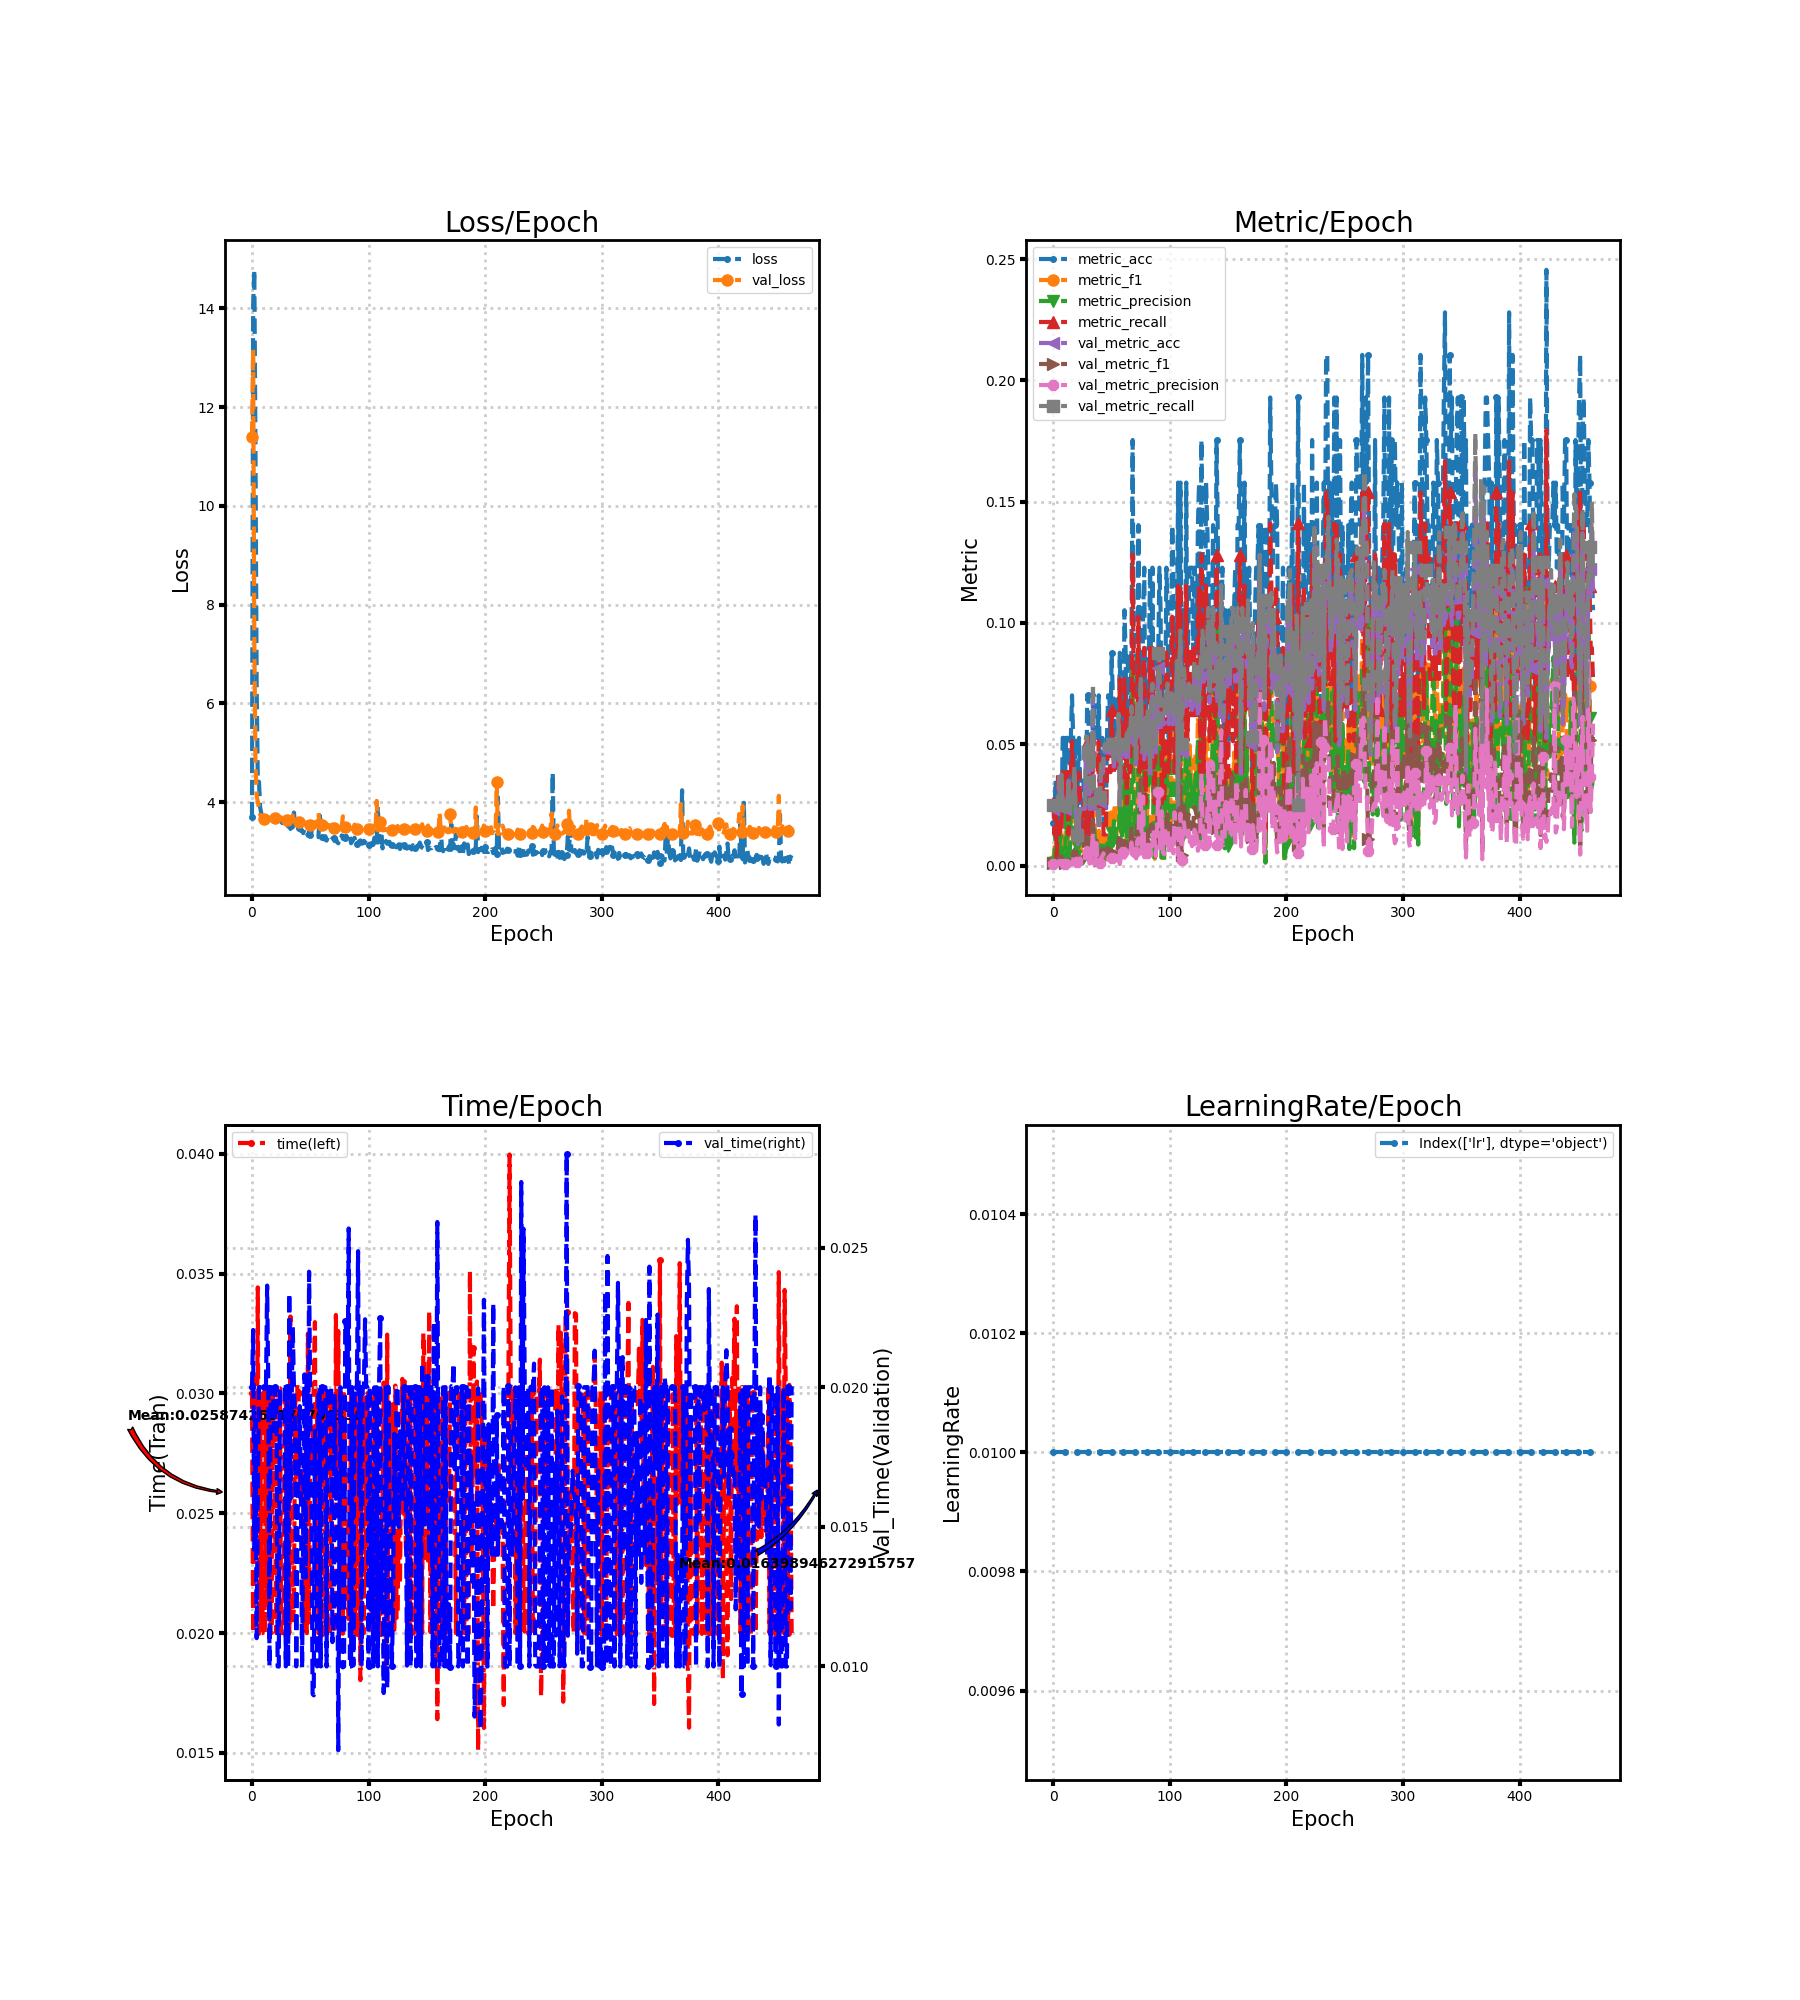

Data behind this chart, as committed beside it:
loss, metric_acc, metric_f1, metric_precision, metric_recall, time, lr, val_loss, val_metric_acc, val_metric_f1, val_metric_precision, val_metric_recall, val_time
3.696, 0.01754, 0.002051, 0.001068, 0.02564, 0.03, 0.01, 11.4, 0.02332, 0.00114, 0.0005831, 0.025, 0.02
14.07, 0.01754, 0.00641, 0.004274, 0.01282, 0.02, 0.01, 13.17, 0.02332, 0.00114, 0.0005831, 0.025, 0.02205
14.78, 0.03509, 0.01453, 0.01374, 0.02564, 0.03032, 0.01, 7.338, 0.02624, 0.001447, 0.000745, 0.025, 0.01418
11.11, 0.0, 0.0, 0.0, 0.0, 0.03064, 0.01, 4.799, 0.02624, 0.001278, 0.000656, 0.025, 0.01879
6.381, 0.03509, 0.01425, 0.009615, 0.03846, 0.0251, 0.01, 4.131, 0.02624, 0.002308, 0.00121, 0.025, 0.01101
4.409, 0.01754, 0.007326, 0.004274, 0.02564, 0.03442, 0.01, 4.015, 0.0379, 0.003665, 0.001931, 0.03611, 0.01608
4.415, 0.01754, 0.01282, 0.01282, 0.01282, 0.01997, 0.01, 3.878, 0.02332, 0.001153, 0.00059, 0.025, 0.02
3.899, 0.01754, 0.00641, 0.004274, 0.01282, 0.03, 0.01, 3.752, 0.03499, 0.003654, 0.001952, 0.0375, 0.02
3.773, 0.05263, 0.01216, 0.007436, 0.03846, 0.02, 0.01, 3.693, 0.02332, 0.00114, 0.0005831, 0.025, 0.02
3.617, 0.05263, 0.009556, 0.006294, 0.03846, 0.02, 0.01, 3.699, 0.02332, 0.00114, 0.0005831, 0.025, 0.02
3.681, 0.03509, 0.002137, 0.001115, 0.02564, 0.03, 0.01, 3.664, 0.02332, 0.00114, 0.0005831, 0.025, 0.02
3.61, 0.05263, 0.02354, 0.02954, 0.03846, 0.02, 0.01, 3.669, 0.02332, 0.001266, 0.0006494, 0.025, 0.02
3.664, 0.05263, 0.01424, 0.008987, 0.03846, 0.03, 0.01, 3.695, 0.02624, 0.001278, 0.000656, 0.025, 0.02
3.701, 0.01754, 0.002564, 0.001425, 0.01282, 0.02119, 0.01, 3.673, 0.03499, 0.003328, 0.001747, 0.03507, 0.02364
3.654, 0.03509, 0.005398, 0.003017, 0.02564, 0.0216, 0.01, 3.679, 0.02332, 0.00114, 0.0005831, 0.025, 0.02
3.658, 0.05263, 0.02671, 0.0262, 0.03846, 0.03, 0.01, 3.724, 0.02332, 0.00114, 0.0005831, 0.025, 0.01
3.718, 0.07018, 0.02222, 0.02842, 0.05128, 0.02, 0.01, 3.681, 0.02332, 0.00114, 0.0005831, 0.025, 0.02
3.652, 0.05263, 0.01606, 0.01199, 0.03846, 0.02, 0.01, 3.693, 0.02332, 0.004348, 0.002381, 0.025, 0.02
3.701, 0.03509, 0.01191, 0.009431, 0.02564, 0.03, 0.01, 3.678, 0.0379, 0.007503, 0.004276, 0.04063, 0.01989
3.641, 0.05263, 0.01071, 0.006624, 0.03846, 0.02686, 0.01, 3.674, 0.02332, 0.007692, 0.004545, 0.025, 0.01843
3.647, 0.01754, 0.01026, 0.008547, 0.01282, 0.02405, 0.01, 3.683, 0.01166, 0.0025, 0.001389, 0.0125, 0.02
3.661, 0.03509, 0.002093, 0.001091, 0.02564, 0.02, 0.01, 3.683, 0.008746, 0.002027, 0.001136, 0.009375, 0.02
3.664, 0.05263, 0.008383, 0.005299, 0.03846, 0.03, 0.01, 3.677, 0.01749, 0.003297, 0.001807, 0.01875, 0.01
3.633, 0.03509, 0.009324, 0.005698, 0.02564, 0.03, 0.01, 3.664, 0.02332, 0.005263, 0.002941, 0.025, 0.009996
3.618, 0.01754, 0.004662, 0.002849, 0.01282, 0.03021, 0.01, 3.68, 0.02332, 0.001932, 0.001005, 0.025, 0.02
3.631, 0.01754, 0.001508, 0.0008013, 0.01282, 0.02007, 0.01, 3.692, 0.02332, 0.001521, 0.0007843, 0.025, 0.01999
3.577, 0.03509, 0.004151, 0.002265, 0.02564, 0.01999, 0.01, 3.683, 0.02332, 0.001778, 0.0009217, 0.025, 0.02
3.604, 0.03509, 0.004274, 0.00234, 0.02564, 0.02, 0.01, 3.654, 0.02332, 0.005195, 0.002899, 0.025, 0.02
3.585, 0.01754, 0.005128, 0.003205, 0.01282, 0.02999, 0.01, 3.661, 0.04956, 0.0116, 0.006927, 0.05312, 0.02
3.59, 0.07018, 0.01052, 0.006048, 0.05128, 0.03, 0.01, 3.659, 0.04956, 0.01213, 0.007331, 0.05312, 0.01
3.576, 0.07018, 0.01474, 0.009323, 0.05128, 0.02, 0.01, 3.642, 0.04373, 0.009951, 0.005567, 0.04688, 0.02
3.51, 0.01754, 0.005698, 0.003663, 0.01282, 0.03, 0.01, 3.735, 0.02332, 0.001527, 0.0007874, 0.025, 0.01001
3.535, 0.05263, 0.01031, 0.005983, 0.03846, 0.01999, 0.01, 3.707, 0.02332, 0.00197, 0.001026, 0.025, 0.02336
3.46, 0.01754, 0.005128, 0.003205, 0.01282, 0.03321, 0.01, 3.637, 0.04082, 0.01226, 0.007188, 0.04375, 0.01601
3.508, 0.07018, 0.01962, 0.01256, 0.05128, 0.02646, 0.01, 3.624, 0.06997, 0.02077, 0.01333, 0.075, 0.01938
3.494, 0.07018, 0.02173, 0.01651, 0.05128, 0.02053, 0.01, 3.732, 0.02332, 0.00114, 0.0005831, 0.025, 0.02217
3.791, 0.05263, 0.01031, 0.006202, 0.03846, 0.02104, 0.01, 3.62, 0.02332, 0.004598, 0.002532, 0.025, 0.02
3.545, 0.05263, 0.01188, 0.007032, 0.03846, 0.02967, 0.01, 3.637, 0.02915, 0.01035, 0.009252, 0.03125, 0.01838
3.445, 0.05263, 0.01127, 0.007265, 0.03846, 0.02652, 0.01, 3.67, 0.02332, 0.001594, 0.000823, 0.025, 0.01
3.455, 0.07018, 0.01436, 0.00864, 0.05128, 0.03046, 0.01, 3.614, 0.01458, 0.001852, 0.0009843, 0.01562, 0.01506
3.485, 0.03509, 0.01036, 0.006512, 0.02564, 0.03, 0.01, 3.593, 0.02624, 0.002083, 0.001086, 0.02813, 0.01731
3.504, 0.03509, 0.005844, 0.003357, 0.02564, 0.02572, 0.01, 3.584, 0.04082, 0.005843, 0.003172, 0.04375, 0.01932
3.422, 0.05263, 0.009518, 0.005928, 0.03846, 0.02557, 0.01, 3.614, 0.0379, 0.006842, 0.003759, 0.04063, 0.01603
3.433, 0.01754, 0.002442, 0.00135, 0.01282, 0.02608, 0.01, 3.626, 0.04082, 0.008729, 0.005041, 0.04375, 0.009963
3.376, 0.01754, 0.002849, 0.001603, 0.01282, 0.02674, 0.01, 3.625, 0.04665, 0.004556, 0.002389, 0.05, 0.01504
3.46, 0.01754, 0.004274, 0.002564, 0.01282, 0.02003, 0.01, 3.57, 0.04665, 0.004913, 0.002583, 0.05, 0.02046
3.378, 0.05263, 0.0116, 0.007459, 0.03846, 0.02916, 0.01, 3.556, 0.04665, 0.005202, 0.002757, 0.05, 0.01318
3.373, 0.07018, 0.01796, 0.01202, 0.05128, 0.02, 0.01, 3.573, 0.04665, 0.004765, 0.002504, 0.05, 0.02041
3.323, 0.07018, 0.01741, 0.0125, 0.05128, 0.0325, 0.01, 3.603, 0.04665, 0.005087, 0.002692, 0.05, 0.01601
3.418, 0.05263, 0.007945, 0.004439, 0.03846, 0.02045, 0.01, 3.542, 0.04665, 0.005226, 0.002774, 0.05, 0.02414
3.336, 0.08772, 0.02045, 0.01341, 0.0641, 0.02796, 0.01, 3.537, 0.04665, 0.005524, 0.002946, 0.05, 0.01931
3.383, 0.07018, 0.01338, 0.008115, 0.05128, 0.02677, 0.01, 3.562, 0.04665, 0.005274, 0.002784, 0.05, 0.01597
3.374, 0.05263, 0.02194, 0.01846, 0.03846, 0.02803, 0.01, 3.547, 0.04082, 0.00601, 0.003269, 0.04375, 0.009022
3.347, 0.07018, 0.02564, 0.01752, 0.05128, 0.03042, 0.01, 3.561, 0.04665, 0.005757, 0.003054, 0.05, 0.008965
3.32, 0.05263, 0.01341, 0.008625, 0.03846, 0.03297, 0.01, 3.594, 0.04665, 0.005683, 0.003021, 0.05, 0.01844
3.323, 0.05263, 0.01011, 0.005973, 0.03846, 0.02213, 0.01, 3.515, 0.04665, 0.005733, 0.003064, 0.05, 0.01407
3.321, 0.05263, 0.01036, 0.00641, 0.03846, 0.03, 0.01, 3.516, 0.05831, 0.01043, 0.005851, 0.0625, 0.01
3.293, 0.08772, 0.0359, 0.02436, 0.07692, 0.02, 0.01, 3.782, 0.02332, 0.00114, 0.0005831, 0.025, 0.02
3.735, 0.05263, 0.01893, 0.01439, 0.03846, 0.01996, 0.01, 3.552, 0.04665, 0.006489, 0.00354, 0.05, 0.02
3.605, 0.05263, 0.01657, 0.01228, 0.03846, 0.03, 0.01, 3.543, 0.04665, 0.005885, 0.003128, 0.05, 0.01
... 404 more rows
